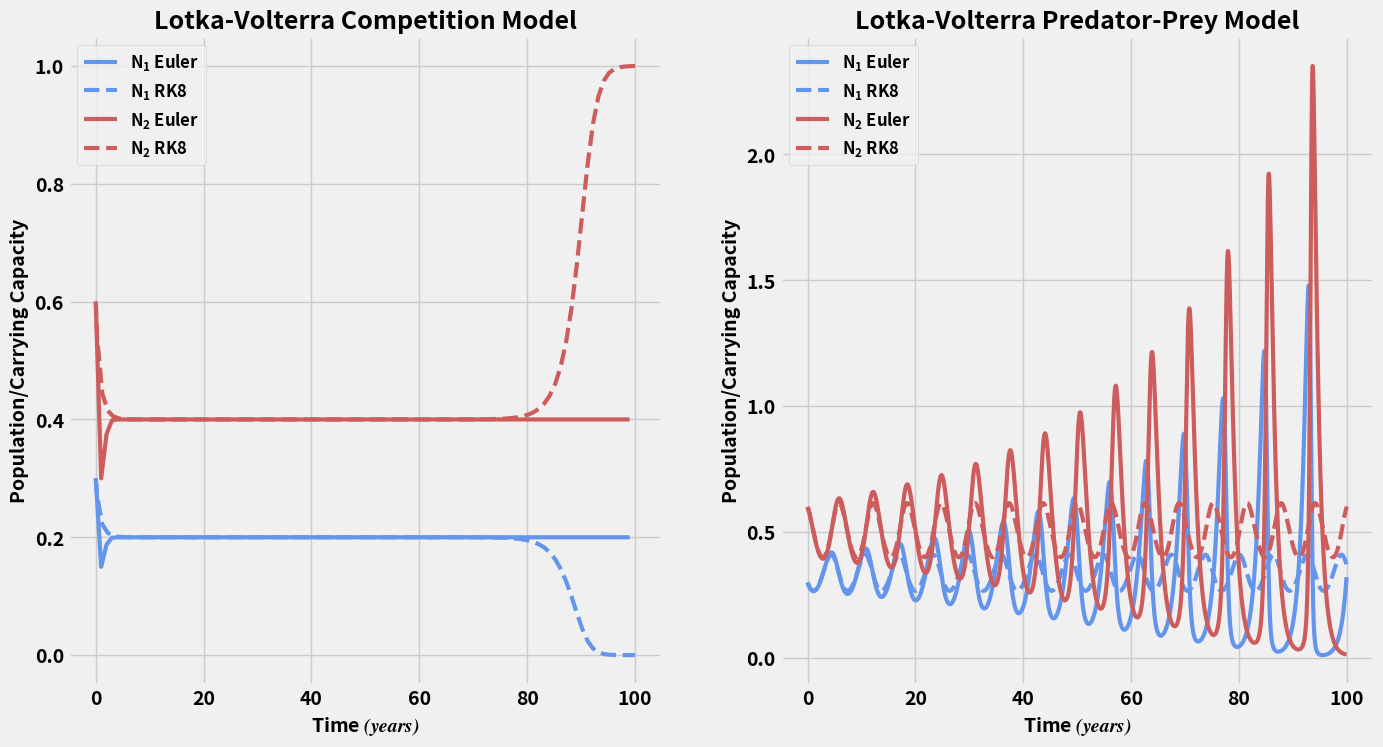

This chart was generated by the following Python code:
#!/usr/bin/env python3
"""
lab02.py


"""
###########
# IMPORTS #
###########
import numpy as np
from scipy.integrate import solve_ivp
import matplotlib.pyplot as plt
plt.style.use('fivethirtyeight')

# Changing font to stix; setting specialized math font properties as directly as possible
plt.rcParams['mathtext.fontset'] = 'custom'
plt.rcParams['mathtext.it'] = 'STIXGeneral:italic'
plt.rcParams['mathtext.bf'] = 'STIXGeneral:italic:bold'

plt.ion()  # comment out when not testing

#########################
# INTEGRATION FUNCTIONS #
#########################

def lv_comp(t, N, a=1, b=2, c=1, d=3):
    '''
    This function calculates the Lotka-Volterra competition equations for
    two species. Given normalized populations, `N1` and `N2`, as well as the
    four coefficients representing population growth and decline,
    calculate the time derivatives dN_1/dt and dN_2/dt and return to the
    caller.

    This function accepts `t`, or time, as an input parameter to be
    compliant with Scipy's ODE solver. However, it is not used in this
    function.

    Parameters
    ----------
    t : float
        The current time (not used here).
    N : two-element list
        The current value of N1 and N2 as a list (e.g., [N1, N2]).
    a, b, c, d : float, defaults=1, 2, 1, 3
        The value of the Lotka-Volterra coefficients.
    Returns
    -------
    dN1_dt, dN2_dt : floats
        The time derivatives of `N1` and `N2`.
    '''
    # Here, N is a two-element list such that N1=N[0] and N2=N[1]
    dN1_dt = a*N[0]*(1-N[0]) - b*N[0]*N[1]
    dN2_dt = c*N[1]*(1-N[1]) - d*N[1]*N[0]
    return dN1_dt, dN2_dt

def lv_pred_prey(t, N, a=1, b=2, c=1, d=3):
    '''
    This function calculates the Lotka-Volterra predator-prey equations for
    two species. Given normalized populations, `N1` and `N2`, as well as the
    four coefficients representing population growth and decline,
    calculate the time derivatives dN_1/dt and dN_2/dt and return to the
    caller.

    This function accepts `t`, or time, as an input parameter to be
    compliant with Scipy's ODE solver. However, it is not used in this
    function.

    Parameters
    ----------
    t : float
        The current time (not used here).
    N : two-element list
        The current value of N1 and N2 as a list (e.g., [N1, N2]).
    a, b, c, d : float, defaults=1, 2, 1, 3
        The value of the Lotka-Volterra coefficients.
    Returns
    -------
    dN1_dt, dN2_dt : floats
        The time derivatives of `N1` and `N2`.
    '''
    # Here, N is a two-element list such that N1=N[0] and N2=N[1]
    dN1_dt = a*N[0] - b*N[0]*N[1]
    dN2_dt = -1*c*N[1] + d*N[0]*N[1]
    return dN1_dt, dN2_dt

def euler_solve(func, N1_init=.5, N2_init=.5, dT=.1, t_final=100.0,**kwargs):
    '''
    Given a function representing the first derivative of f, an
    initial condiition f0 and a timestep, dt, solve for f using
    Euler's method.

    Parameters
    ----------
    func : function
        system of equations to be input into euler solver
    N1_init : float
        start value for N1 differential equation
    N2_init : float
        start value for N2 differential equation
    dT : float
        timestep to run the Euler solver at
    t_final : float
        timestep to terminate the differentiation at
        (equivalent of max iters)

    Returns
    -------
    t : arrayLike
        array of timesteps
    f_N1 : arrayLike
        array of values for the N1 differential equation
    f_N2 : arrayLike
        array of values for the N2 differential equation
    '''

    # initialise empty arrays for the time and differetial equations
    t = np.arange(0.0, t_final, dT)
    f_N1, f_N2 = np.zeros(t.size),np.zeros(t.size)
    # set the initial state of the Euler solver
    f_N1[0], f_N2[0] = N1_init, N2_init

    # integrate the function (could add a convergence check?)
    for i in range(t.size-1):
        # get the derivatives of the function
        dN1dt, dN2dt = func(i,[f_N1[i],f_N2[i]],**kwargs) # passing kwargs to change initial conditions
        # integrate the first differential equation
        f_N1[i+1] = f_N1[i] + dT * dN1dt
        # integrate the second differential equation
        f_N2[i+1] = f_N2[i] + dT * dN2dt

    # Return values to caller
    return t, f_N1, f_N2

def solve_rk8(func, N1_init=.5, N2_init=.5, dT=10, t_final=100.0, a=1, b=2, c=1, d=3):
    '''
    Solve the Lotka-Volterra competition and predator/prey equations using
    Scipy's ODE class and the adaptive step 8th order solver.

    Parameters
    ----------
    func : function
    A python function that takes `time`, [`N1`, `N2`] as inputs and
        returns the time derivative of N1 and N2.
    N1_init, N2_init : float
        Initial conditions for `N1` and `N2`, ranging from (0,1]
    dT : float, default=10
        Largest timestep allowed in years.
    t_final : float, default=100
        Integrate until this value is reached, in years.
    a, b, c, d : float, default=1, 2, 1, 3
        Lotka-Volterra coefficient values

    Returns
    -------
    time : Numpy array
        Time elapsed in years.
    N1, N2 : Numpy arrays
        Normalized population density solutions.
    [a,b,c,d] : list
        list of the parameters used in the equation
    '''
    # Configure the initial value problem solver
    result = solve_ivp(func, [0, t_final], [N1_init, N2_init],
                        args=[a, b, c, d], method='DOP853', max_step=dT)
    # Perform the integration
    time, N1, N2 = result.t, result.y[0, :], result.y[1, :]
    # Return values to caller.
    return time, N1, N2, [a,b,c,d]

def phase_plot(ax,data_dict):
    """
    Function creates phase plots to show the output of
    each ODE solver when solving the Lotka-Volterra equations.

    Function is intended to do all of the plotting and 
    formatting on a supplied axis, therefore note that the
    figure and axes need to be created outside of this helper
    function. This is intended to allow for maximum flexibility
    when making figures while reducing additional code.

    Input data should be formatted into a dictionary that follows the
    convention of storing output in this lab, which is as following

    data_dict = {
        'model'    : either 'Competition' or 'Predator-Prey',
        'params'   : [N, a, b, c, d],
        'times'    : array of times from a solver,
        'N1_euler' : array for equation N1 from the euler method,
        'N2_euler' : array for equation N2 from the euler method,
        'N1_rk8'   : array for equation N1 from the rk8 method,
        'N2_rk8'   : array for equation N2 from the rk8 method
    }

    Parameters
    ----------
    ax : mpl.Axes
        axis to create the phase plot on
    data_dict : dict
        dictionary containing all the information for the plot
    """
    # NOTE: we know the keys because the dictionary follows a standard specified format
    # first plot equation N1
    ax.plot(data_dict['times_euler'],data_dict['N1_euler'],
            lw=3,c='cornflowerblue',label=r'$\mathregular{N_1}$ Euler')
    
    ax.plot(data_dict['times_rk8'],data_dict['N1_rk8'],
            lw=3,c='cornflowerblue',label=r'$\mathregular{N_1}$ RK8',ls='--')
    
    # next plot equation N2
    ax.plot(data_dict['times_euler'],data_dict['N2_euler'],
            lw=3,c='indianred',label=r'$\mathregular{N_2}$ Euler')
    
    ax.plot(data_dict['times_rk8'],data_dict['N2_rk8'],
            lw=3,c='indianred',label=r'$\mathregular{N_2}$ RK8',ls='--')
    
    # set legend and format nicely
    legend_props = {"size" : 12, "weight" : 'bold'}
    ax.legend(prop=legend_props,loc='upper left')
    
    # set labels and title and format nicely
    labkw = dict(size=14,weight='bold') # dictionary formats the axes labels to look nice
    ax.set_xlabel(r'Time $\mathbf{(years)}$', **labkw)
    ax.set_ylabel('Population/Carrying Capacity', **labkw)
    ax.set_title(f"Lotka-Volterra {data_dict['model']} Model", fontsize=18, fontweight='bold')

    # do extra formatting manually because i have a crippling need to be in control of everything at all times :)
    for xlab,ylab in zip(ax.get_xticklabels(),ax.get_yticklabels()):
        xlab.set_weight('bold')
        ylab.set_weight('bold')


    return ax

def solve_eqns(model='Competition',**kwargs):
    """
    Function solves Lotka-Volterra equations using both the euler and rk8 solvers
    and a set of defined parameters which are either taken from the defaults or
    passed in as kwargs. It then formats the data into a dictionary which is 
    used throughout the lab to store data.

    This dictionary takes the following form:
    data_dict = {
        'model'    : either 'Competition' or 'Predator-Prey',
        'params'   : [N, a, b, c, d],
        'times'    : array of times from a solver,
        'N1_euler' : array for equation N1 from the euler method,
        'N2_euler' : array for equation N2 from the euler method,
        'N1_rk8'   : array for equation N1 from the rk8 method,
        'N2_rk8'   : array for equation N2 from the rk8 method
    }

    Parameters
    ----------
    model : string
        either 'Competition' or 'Predator-Prey'
        defaults to 'Competition'
    
    **kwargs
    ---------
    # note to format as a dict, look up how to document appropriately
    a, b, c, d : float, defaults=1, 2, 1, 3
        The value of the Lotka-Volterra coefficients.
    N1_init : float
        start value for N1 differential equation
    N2_init : float
        start value for N2 differential equation
    dT : float
        timestep to run the Euler solver at
    t_final : float
        timestep to terminate the differentiation at
        (equivalent of max iters)

    Returns
    -------
    data_dict : dict
        Dictionary containing output for both datasets
    """
    if model == 'Competition':
        # solve competition equations
        t_euler,n1_euler,n2_euler = euler_solve(lv_comp,**kwargs)
        t_rk8, n1_rk8, n2_rk8, params = solve_rk8(lv_comp,**kwargs)
    elif model == 'Predator-Prey':
        # solve predator-prey equations
        t_euler,n1_euler,n2_euler = euler_solve(lv_pred_prey,**kwargs)
        t_rk8, n1_rk8, n2_rk8, params = solve_rk8(lv_pred_prey,**kwargs)
    else:
        raise(ValueError(f'model={model} of type{type(model)} is incorrect.\nSelect between str(Competition) or str(Predator-Prey)'))
    
    # get the longest time array (note that the scipy solver might be longer/shorter bc of adaptive timestepping)
    # NOTE: this feels like unsafe coding, should look for a better way later
    #times = t_rk8 if max(len(t_rk8),len(t_euler)) == len(t_rk8) else t_euler
    
    # now format into dictionary
    data_dict = {
        'model'      : model,
        'params'     : params,
        'times_euler': t_euler,
        'N1_euler'   : n1_euler,
        'N2_euler'   : n2_euler,
        'times_rk8'  : t_rk8,   
        'N1_rk8'     : n1_rk8,
        'N2_rk8'     : n2_rk8
    }

    return data_dict


def unit_test():
    """
    This function performs a unit test for both sets of
    Lotka-Volterra equations, which matches the figure provided
    in the lab. It is also helpful for demonstrating the dictionary
    format in which data for this lab is stored.

    The data dictionary takes the following form:
    data_dict = {
        'model'    : either 'Competition' or 'Predator-Prey',
        'params'   : [N, a, b, c, d],
        'times'    : array of times from a solver,
        'N1_euler' : array for equation N1 from the euler method,
        'N2_euler' : array for equation N2 from the euler method,
        'N1_rk8'   : array for equation N1 from the rk8 method,
        'N2_rk8'   : array for equation N2 from the rk8 method
    }

    All parameters in the functions are explicitly passed for the
    purpose of demonstration, though note that calling each of the
    functions without input will produce the same results.

    In this unit test, the coefficients are as follows:
    a = 1, b = 2, c = 1, d = 3
    N1_init = 0.3, N2_init = 0.6
    t_final = 100
    
    For predator-prey: dT = 0.05
    For competition:   dT = 1.0

    Parameters
    ----------
    None

    Returns
    -------
    data_dict : dict
        dictionary containing all data for the experiment in
        the standard format for the lab. This is intended for the
        user to explore.
    """
    # define the kwargs for the equation set
    inputs = {
        'a'       : 1,
        'b'       : 2,
        'c'       : 1,
        'd'       : 3,
        'N1_init' : 0.3,
        'N2_init' : 0.6,
        't_final' : 100
    }
    # next solve the equations for each model
    competition_data = solve_eqns('Competition',dT=1.0,**inputs)
    pred_pray_data = solve_eqns('Predator-Prey',dT=0.05,**inputs)

    # now plot the data for confirmation of performance
    fig, ax = plt.subplots(1,2,figsize=(15,8))
    phase_plot(ax[0],competition_data)
    phase_plot(ax[1],pred_pray_data)
    
    # perform additional figure formatting (add params)
    return competition_data,pred_pray_data

def question_one():
    """
    Contains all necessary code to answer question 1 in the lab.

    
    """
    pass



unit_test()